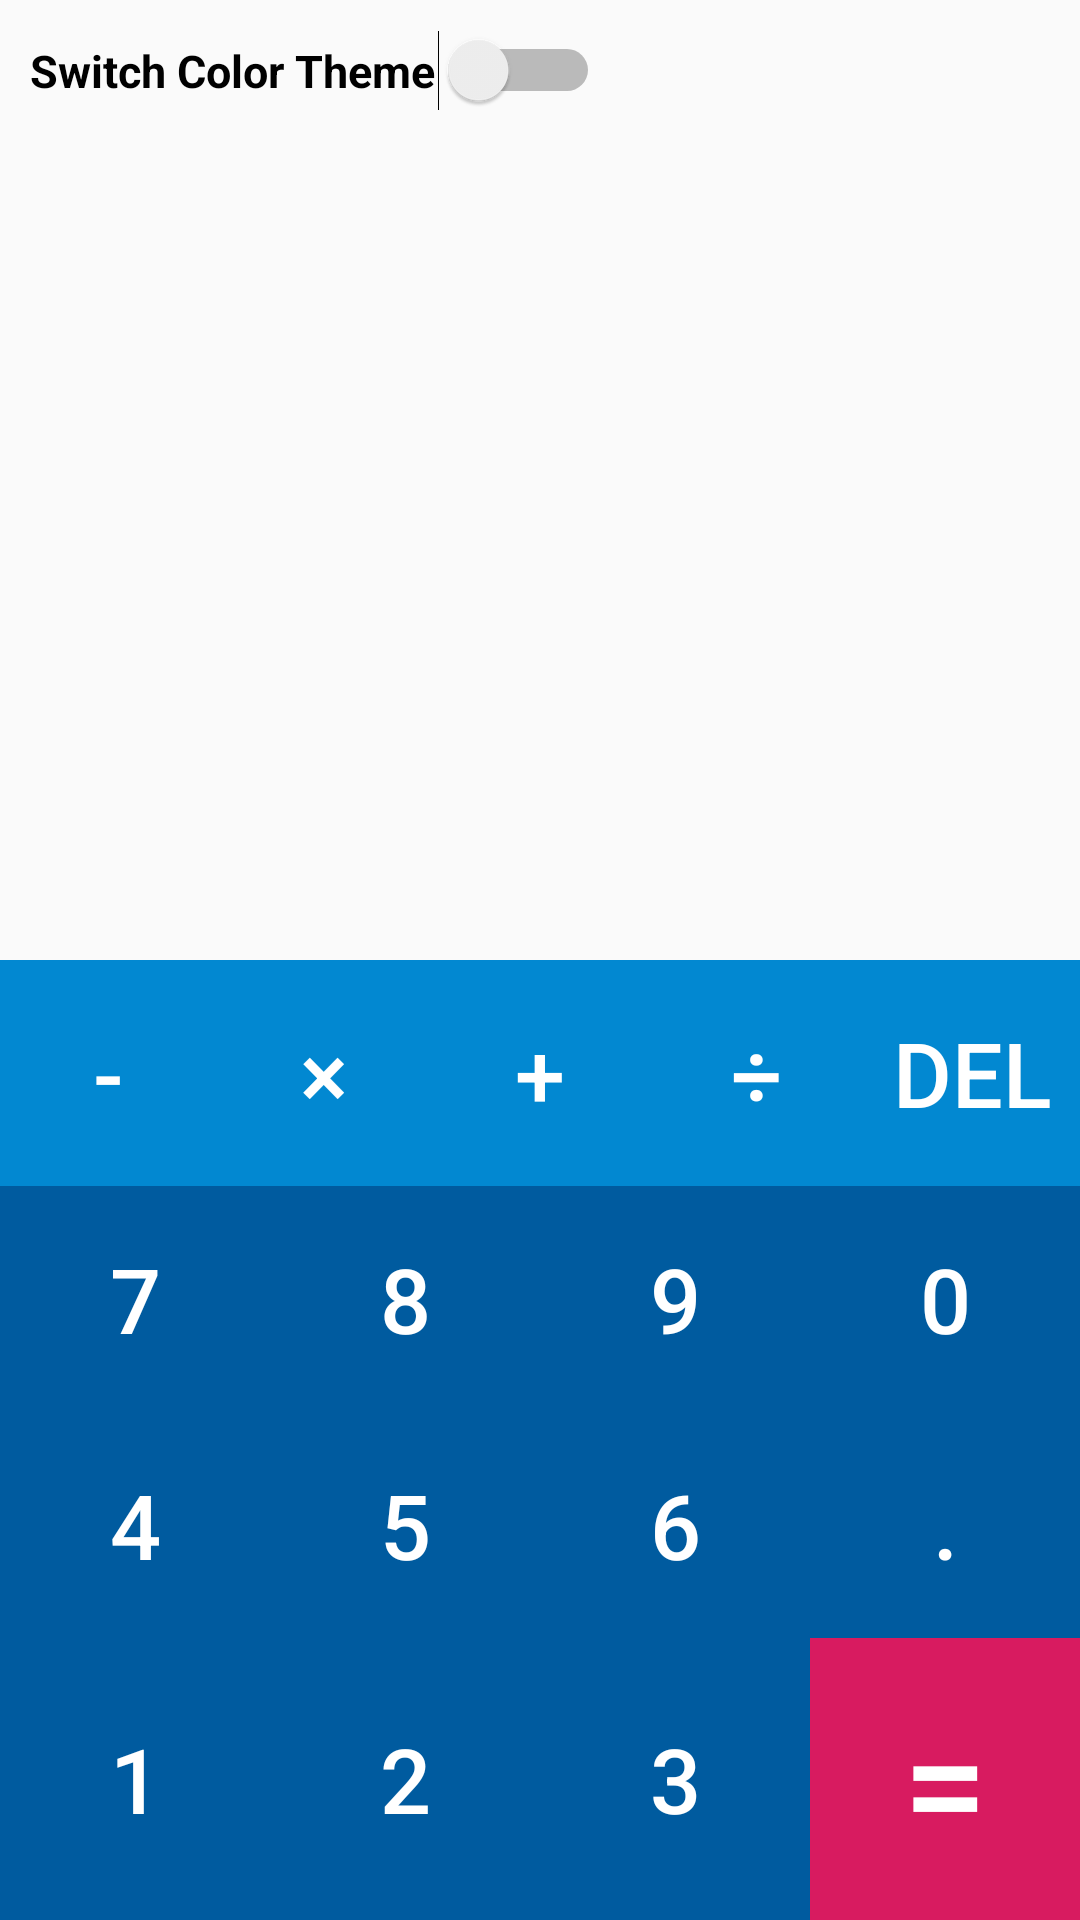

Write the Android layout XML for this screen, with the resource values it uses.
<!-- AndroidManifest.xml: application theme AppTheme -->
<!-- res/layout/activity_main.xml -->
<?xml version="1.0" encoding="utf-8"?>
<androidx.constraintlayout.widget.ConstraintLayout xmlns:android="http://schemas.android.com/apk/res/android"
    xmlns:app="http://schemas.android.com/apk/res-auto"
    xmlns:tools="http://schemas.android.com/tools"
    android:id="@+id/lightmode"
    android:layout_width="match_parent"
    android:visibility="visible"
    android:layout_height="match_parent"
    tools:context=".MainActivity">

    <androidx.constraintlayout.widget.Guideline
        android:id="@+id/guideline"
        android:layout_width="wrap_content"
        android:layout_height="wrap_content"
        android:orientation="horizontal"
        app:layout_constraintGuide_percent="0.50" />

    <LinearLayout
        android:id="@+id/LinearLayoutOfTexts"
        android:layout_width="0dp"
        android:layout_height="0dp"
        android:orientation="vertical"
        app:layout_constraintBottom_toTopOf="@+id/guideline"
        app:layout_constraintEnd_toEndOf="parent"
        app:layout_constraintHorizontal_bias="0.0"
        app:layout_constraintStart_toStartOf="parent"
        app:layout_constraintTop_toTopOf="parent"
        app:layout_constraintVertical_bias="1.0">

        <Switch
            android:id="@+id/switchNightMode"
            android:layout_width="190dp"
            android:layout_height="wrap_content"
            android:layout_gravity="start"
            android:onClick="onClickTurnOnNightMode"
            android:textColor="@color/colorBlack"
            android:layout_margin="10dp"
            android:textStyle="bold"
            android:checked="false"
            android:text="@string/night_mode"
            android:textSize="15sp" />

        <TextView
            android:id="@+id/textViewValue"
            android:layout_width="match_parent"
            android:layout_height="wrap_content"
            android:layout_marginTop="50dp"
            android:paddingStart="15dp"
            android:paddingEnd="15dp"
            android:textColor="@android:color/black"
            android:textAlignment="textEnd"
            android:textSize="50sp" />

        <TextView
            android:id="@+id/textViewResult"
            android:layout_width="match_parent"
            android:layout_height="wrap_content"
            android:layout_marginTop="50dp"
            android:paddingStart="15dp"
            android:paddingEnd="15dp"
            android:textAlignment="textEnd"
            android:textSize="40sp" />

    </LinearLayout>

    <TableLayout
        android:layout_width="0dp"
        android:layout_height="0dp"
        android:orientation="horizontal"
        android:background="@color/colorPrimaryDark"
        app:layout_constraintBottom_toBottomOf="parent"
        app:layout_constraintEnd_toEndOf="parent"
        app:layout_constraintStart_toStartOf="parent"
        app:layout_constraintTop_toBottomOf="@+id/LinearLayoutOfTexts">

        <TableRow
            android:layout_width="match_parent"
            android:layout_height="match_parent"
            android:orientation="vertical"
            android:background="#0288d1"
            android:layout_weight="1">

            <Button
                android:id="@+id/buttonSubtract"
                style="@style/ButtonStyle"
                android:layout_weight="1"
                android:background="#0288d1"
                android:text="@string/subtract" />

            <Button
                android:id="@+id/buttonMultiply"
                style="@style/ButtonStyle"
                android:layout_weight="1"
                android:background="#0288d1"
                android:text="@string/multiply" />

            <Button
                android:id="@+id/buttonAdd"
                style="@style/ButtonStyle"
                android:layout_weight="1"
                android:background="#0288d1"
                android:text="@string/add" />

            <Button
                android:id="@+id/buttonDivide"
                style="@style/ButtonStyle"
                android:layout_weight="1"
                android:background="#0288d1"
                android:text="@string/divide" />

            <Button
                android:id="@+id/buttonDel"
                style="@style/ButtonStyle"
                android:layout_weight="1"
                android:background="#0288d1"
                android:text="@string/del" />

        </TableRow>

        <TableRow
            android:layout_width="match_parent"
            android:layout_height="match_parent"
            android:layout_weight="1">

            <Button
                android:id="@+id/buttonNumberSeven"
                style="@style/ButtonStyle"
                android:text="@string/_7" />

            <Button
                android:id="@+id/buttonNumberEight"
                style="@style/ButtonStyle"
                android:text="@string/_8" />

            <Button
                android:id="@+id/buttonNumberNine"
                style="@style/ButtonStyle"
                android:text="@string/_9" />

            <Button
                android:id="@+id/buttonNumberZero"
                style="@style/ButtonStyle"
                android:text="@string/_0" />
        </TableRow>

        <TableRow
            android:layout_width="match_parent"
            android:layout_height="match_parent"
            android:orientation="vertical"
            android:layout_weight="1">

            <Button
                android:id="@+id/buttonNumberFour"
                style="@style/ButtonStyle"
                android:text="@string/_4" />

            <Button
                android:id="@+id/buttonNumberFive"
                style="@style/ButtonStyle"
                android:text="@string/_5" />

            <Button
                android:id="@+id/buttonNumberSix"
                style="@style/ButtonStyle"
                android:text="@string/_6" />

            <Button
                android:id="@+id/buttonDot"
                style="@style/ButtonStyle"
                android:text="@string/dot" />
        </TableRow>

        <TableRow
            android:layout_width="match_parent"
            android:layout_height="match_parent"
            android:layout_weight="1">

            <Button
                android:id="@+id/buttonNumberOne"
                style="@style/ButtonStyle"
                android:text="@string/_1" />

            <Button
                android:id="@+id/buttonNumberTwo"
                style="@style/ButtonStyle"
                android:text="@string/_2" />

            <Button
                android:id="@+id/buttonNumberThree"
                style="@style/ButtonStyle"
                android:text="@string/_3" />

            <Button
                android:id="@+id/buttonEqual"
                style="@style/ButtonStyle"
                android:textSize="50sp"
                android:background="@color/colorAccent"
                android:text="@string/equal" />
        </TableRow>
    </TableLayout>

</androidx.constraintlayout.widget.ConstraintLayout>
<!-- resources referenced by this layout -->
<resources>
  <color name="colorAccent">#D81B60</color>
  <color name="colorBlack">#000000</color>
  <color name="colorPrimaryDark">#00574B</color>
  <string name="_0">0</string>
  <string name="_1">1</string>
  <string name="_2">2</string>
  <string name="_3">3</string>
  <string name="_4">4</string>
  <string name="_5">5</string>
  <string name="_6">6</string>
  <string name="_7">7</string>
  <string name="_8">8</string>
  <string name="_9">9</string>
  <string name="add">+</string>
  <string name="del">DEL</string>
  <string name="divide">÷</string>
  <string name="dot">.</string>
  <string name="equal">=</string>
  <string name="multiply">×</string>
  <string name="night_mode">Switch Color Theme</string>
  <string name="subtract">-</string>
  <style name="ButtonStyle">
          <item name="android:layout_width">match_parent</item>
          <item name="android:layout_height">match_parent</item>
          <item name="android:layout_weight">1</item>
          <item name="android:background">#005b9f</item>
          <item name="android:textColor">@android:color/white</item>
          <item name="android:textSize">30sp</item>
      </style>
  <style name="AppTheme" parent="Theme.AppCompat.Light.NoActionBar">
          
          <item name="colorPrimary">@color/colorPrimary</item>
          <item name="colorPrimaryDark">#29b6f6</item>
          <item name="colorAccent">@color/colorAccent</item>
  
      </style>
  <color name="colorPrimary">#008577</color>
</resources>
